Dataset: normalized_fracture_dataset (GitHub, Gyerzix/medai). Classes: fracture, normal.

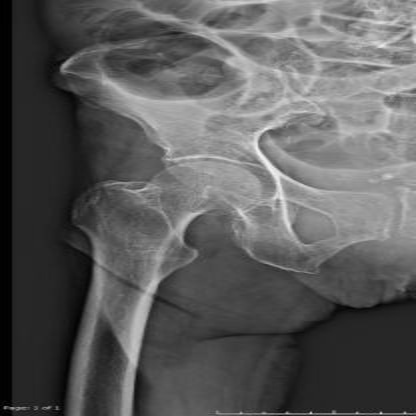
Label: normal

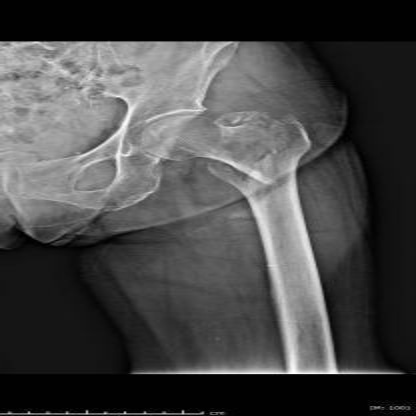
Label: fracture

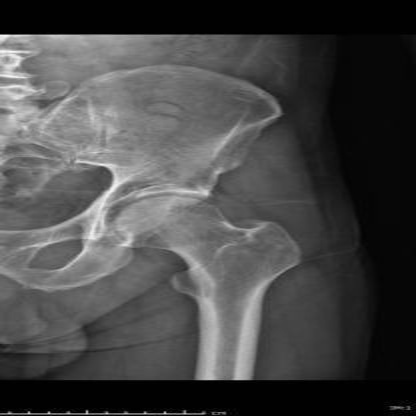
Label: normal

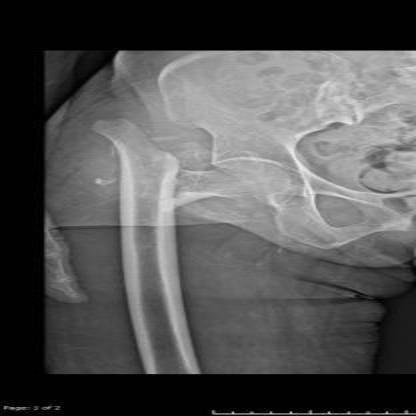
Label: fracture
